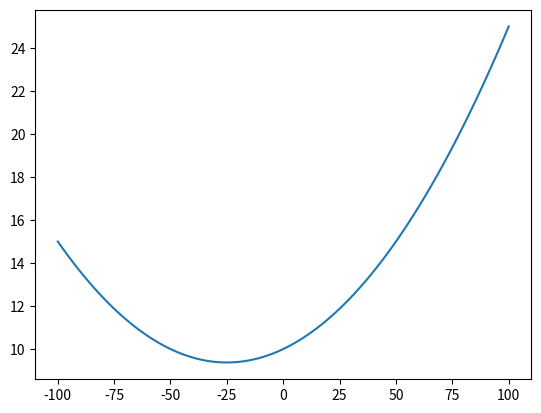

Reproduce this figure in Python.
from numpy.polynomial import Polynomial
import matplotlib.pyplot as plt

coef = [10, 5, 10]
polymonial = Polynomial(coef, domain=[-100, 100])
print(polymonial)
# 10.0 + 5.0 x**1 + 10.0 x**2

plt.plot(*polymonial.linspace())
plt.show()